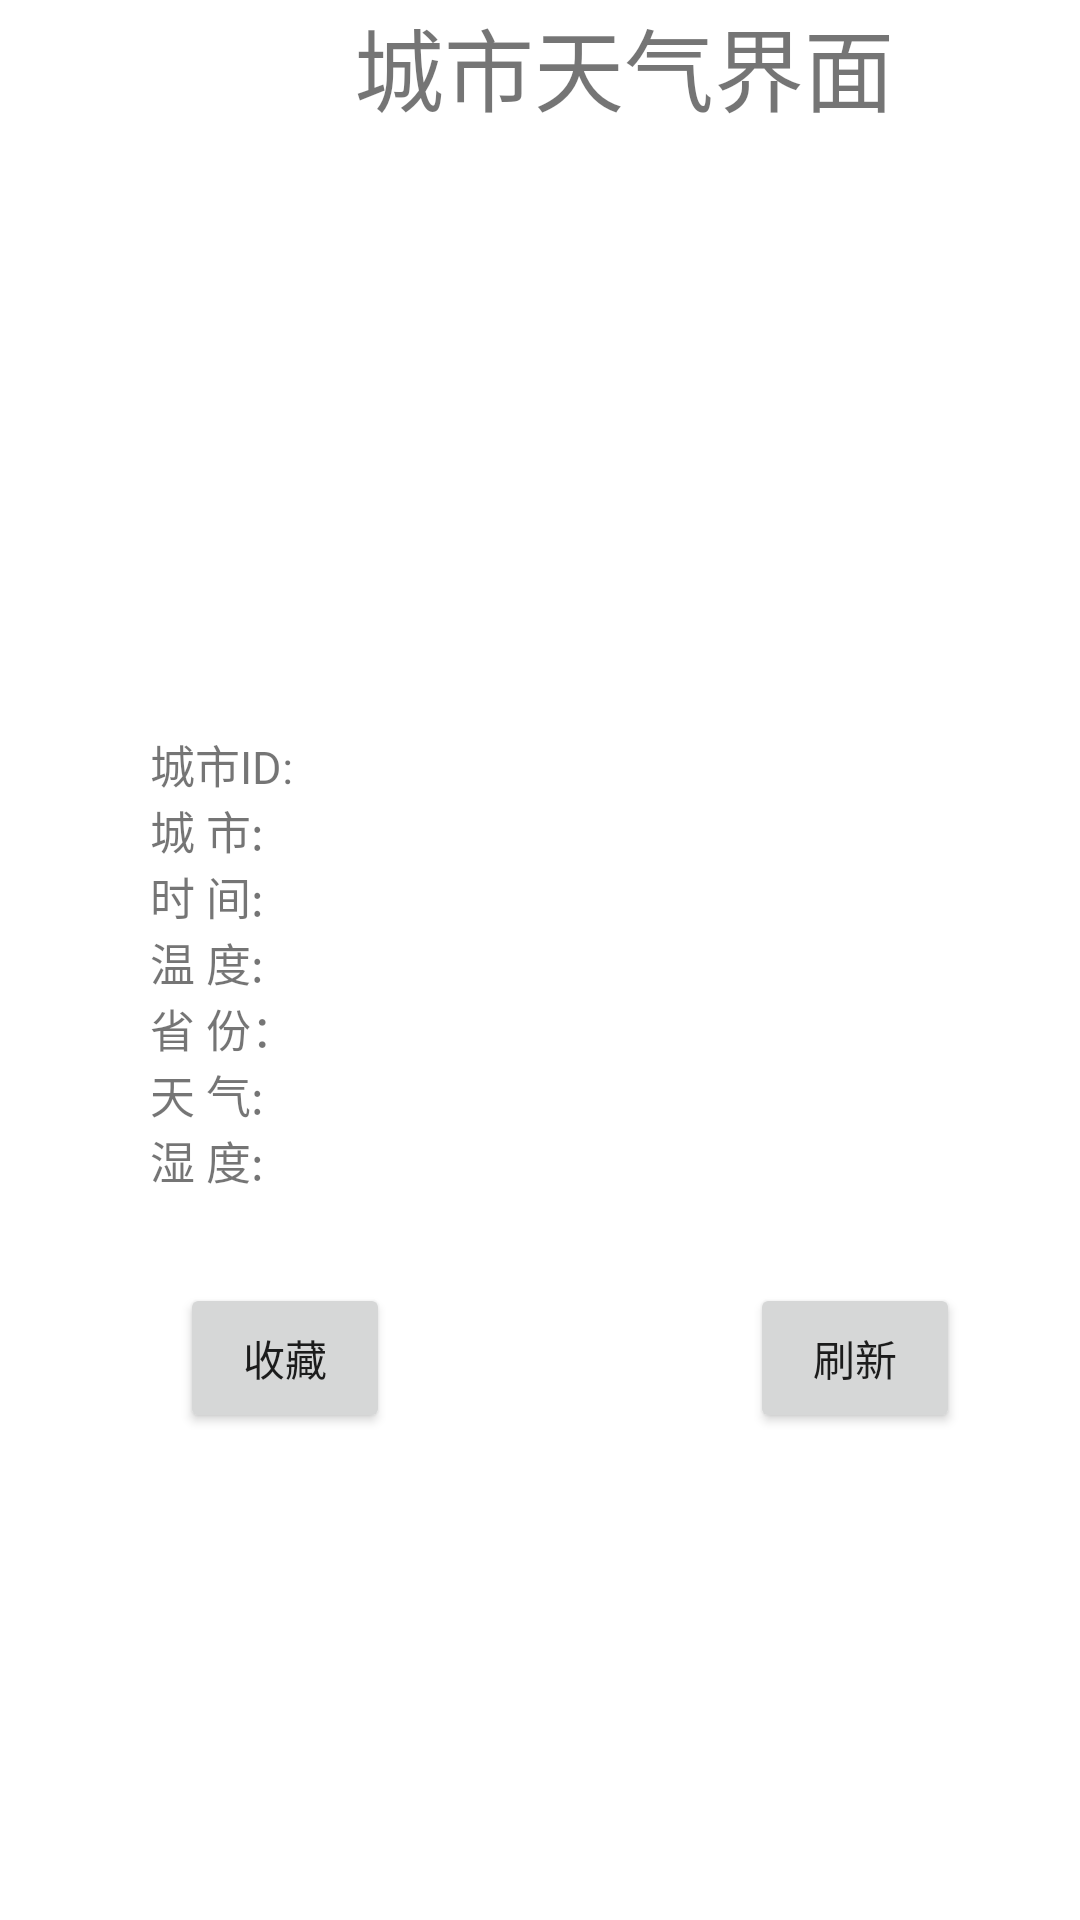

Android layout source for this screen:
<!-- AndroidManifest.xml: application theme Theme.SearchWeather -->
<!-- res/layout/activity_weather.xml -->
<?xml version="1.0" encoding="utf-8"?>
<LinearLayout xmlns:android="http://schemas.android.com/apk/res/android"
    xmlns:tools="http://schemas.android.com/tools"
    android:layout_width="match_parent"
    android:layout_height="match_parent"
    android:orientation="vertical">
    <LinearLayout
        android:layout_width="match_parent"
        android:layout_height="wrap_content"
        android:orientation="horizontal">

        <ImageView
            android:id="@+id/img_back"
            android:layout_width="56dp"
            android:layout_height="match_parent"
            android:background="@drawable/back" />
        <TextView
            android:text="城市天气界面"
            android:layout_height="wrap_content"
            android:layout_width="match_parent"
            android:textSize="30sp"
            android:gravity="center"
            />

    </LinearLayout>

    <LinearLayout
        android:layout_width="match_parent"
        android:layout_height="wrap_content"
        android:orientation="horizontal">

        <TextView
            android:text="城市ID:"
            android:textSize="15sp"
            android:layout_width="50dp"
            android:layout_marginTop="200dp"
            android:layout_marginLeft="50dp"
            android:layout_height="wrap_content"/>
        <TextView
            android:id="@+id/city_ID"
            android:textSize="15sp"
            android:layout_width="match_parent"
            android:layout_height="wrap_content"
            android:layout_marginTop="200dp"
            android:layout_marginRight="60dp"
            />

    </LinearLayout>
    <LinearLayout
        android:layout_width="match_parent"
        android:layout_height="wrap_content"
        android:orientation="horizontal">

        <TextView
            android:text="城 市:"
            android:textSize="15sp"
            android:layout_width="50dp"
            android:layout_marginLeft="50dp"
            android:layout_height="wrap_content"/>
        <TextView
            android:id="@+id/city_name"
            android:textSize="15sp"
            android:layout_width="match_parent"
            android:layout_height="wrap_content"
            android:layout_marginRight="60dp"
            />

    </LinearLayout>
    <LinearLayout
        android:layout_width="match_parent"
        android:layout_height="wrap_content"
        android:orientation="horizontal">

        <TextView
            android:text="时 间:"
            android:textSize="15sp"
            android:layout_width="50dp"
            android:layout_marginLeft="50dp"
            android:layout_height="wrap_content"/>
        <TextView
            android:id="@+id/city_time"
            android:textSize="15sp"
            android:layout_width="match_parent"
            android:layout_height="wrap_content"
            android:layout_marginRight="60dp"
            />


    </LinearLayout>
    <LinearLayout
        android:layout_width="match_parent"
        android:layout_height="wrap_content"
        android:orientation="horizontal">

        <TextView
            android:text="温 度:"
            android:textSize="15sp"
            android:layout_width="70dp"
            android:layout_marginLeft="50dp"
            android:layout_height="wrap_content"/>
        <TextView
            android:id="@+id/city_Temper"
            android:textSize="15sp"
            android:layout_width="match_parent"
            android:layout_height="wrap_content"
            android:layout_marginRight="60dp"

            />
    </LinearLayout>

    <LinearLayout
        android:layout_width="match_parent"
        android:layout_height="wrap_content"
        android:orientation="horizontal">

        <TextView
            android:text="省 份："
            android:textSize="15sp"
            android:layout_width="70dp"
            android:layout_marginLeft="50dp"
            android:layout_height="wrap_content"/>
        <TextView
            android:id="@+id/city_province"
            android:textSize="15sp"
            android:layout_width="match_parent"
            android:layout_height="wrap_content"
            android:layout_marginRight="60dp"
            />
    </LinearLayout>

    <LinearLayout
        android:layout_width="match_parent"
        android:layout_height="wrap_content"
        android:orientation="horizontal">

        <TextView
            android:text="天 气:"
            android:textSize="15sp"
            android:layout_width="70dp"
            android:layout_marginLeft="50dp"
            android:layout_height="wrap_content"/>
        <TextView
            android:id="@+id/city_weather"
            android:textSize="15sp"
            android:layout_width="match_parent"
            android:layout_height="wrap_content"
            android:layout_marginRight="60dp"
            />
    </LinearLayout>

    <LinearLayout
        android:layout_width="match_parent"
        android:layout_height="wrap_content"
        android:orientation="horizontal"
        android:layout_marginBottom="30dp">

        <TextView
            android:text="湿 度:"
            android:textSize="15sp"
            android:layout_width="70dp"
            android:layout_marginLeft="50dp"
            android:layout_height="wrap_content"/>
        <TextView
            android:id="@+id/city_Humidity"
            android:textSize="15sp"
            android:layout_width="match_parent"
            android:layout_height="wrap_content"
            android:layout_marginRight="60dp"
            />
    </LinearLayout>

    <LinearLayout
        android:layout_width="match_parent"
        android:layout_height="wrap_content"
        android:orientation="horizontal">

        <Button
            android:id="@+id/btn_collect"
            android:text="收藏"
            android:layout_width="70dp"
            android:layout_height="50dp"
            android:layout_marginLeft="60dp"
            android:layout_marginRight="60dp"/>

        <Button
            android:id="@+id/btn_refreash"
            android:text="刷新"
            android:layout_width="70dp"
            android:layout_height="50dp"
            android:layout_marginLeft="60dp"
            android:layout_marginRight="100dp"/>
    </LinearLayout>

</LinearLayout>
<!-- resources referenced by this layout -->
<resources>
  <style name="Theme.SearchWeather" parent="Theme.MaterialComponents.DayNight.DarkActionBar">
          
          <item name="colorPrimary">@color/purple_500</item>
          <item name="colorPrimaryVariant">@color/purple_700</item>
          <item name="colorOnPrimary">@color/white</item>
          
          <item name="colorSecondary">@color/teal_200</item>
          <item name="colorSecondaryVariant">@color/teal_700</item>
          <item name="colorOnSecondary">@color/black</item>
          
          <item name="android:statusBarColor">?attr/colorPrimaryVariant</item>
          
      </style>
  <!-- not gathered from this repository: default colours our renderer supplied (Android Studio template values) -->
  <color name="purple_500">#FF6200EE</color>
  <color name="purple_700">#FF3700B3</color>
  <color name="teal_200">#FF03DAC5</color>
  <color name="teal_700">#FF018786</color>
  <color name="black">#FF000000</color>
  <color name="white">#FFFFFFFF</color>
</resources>
